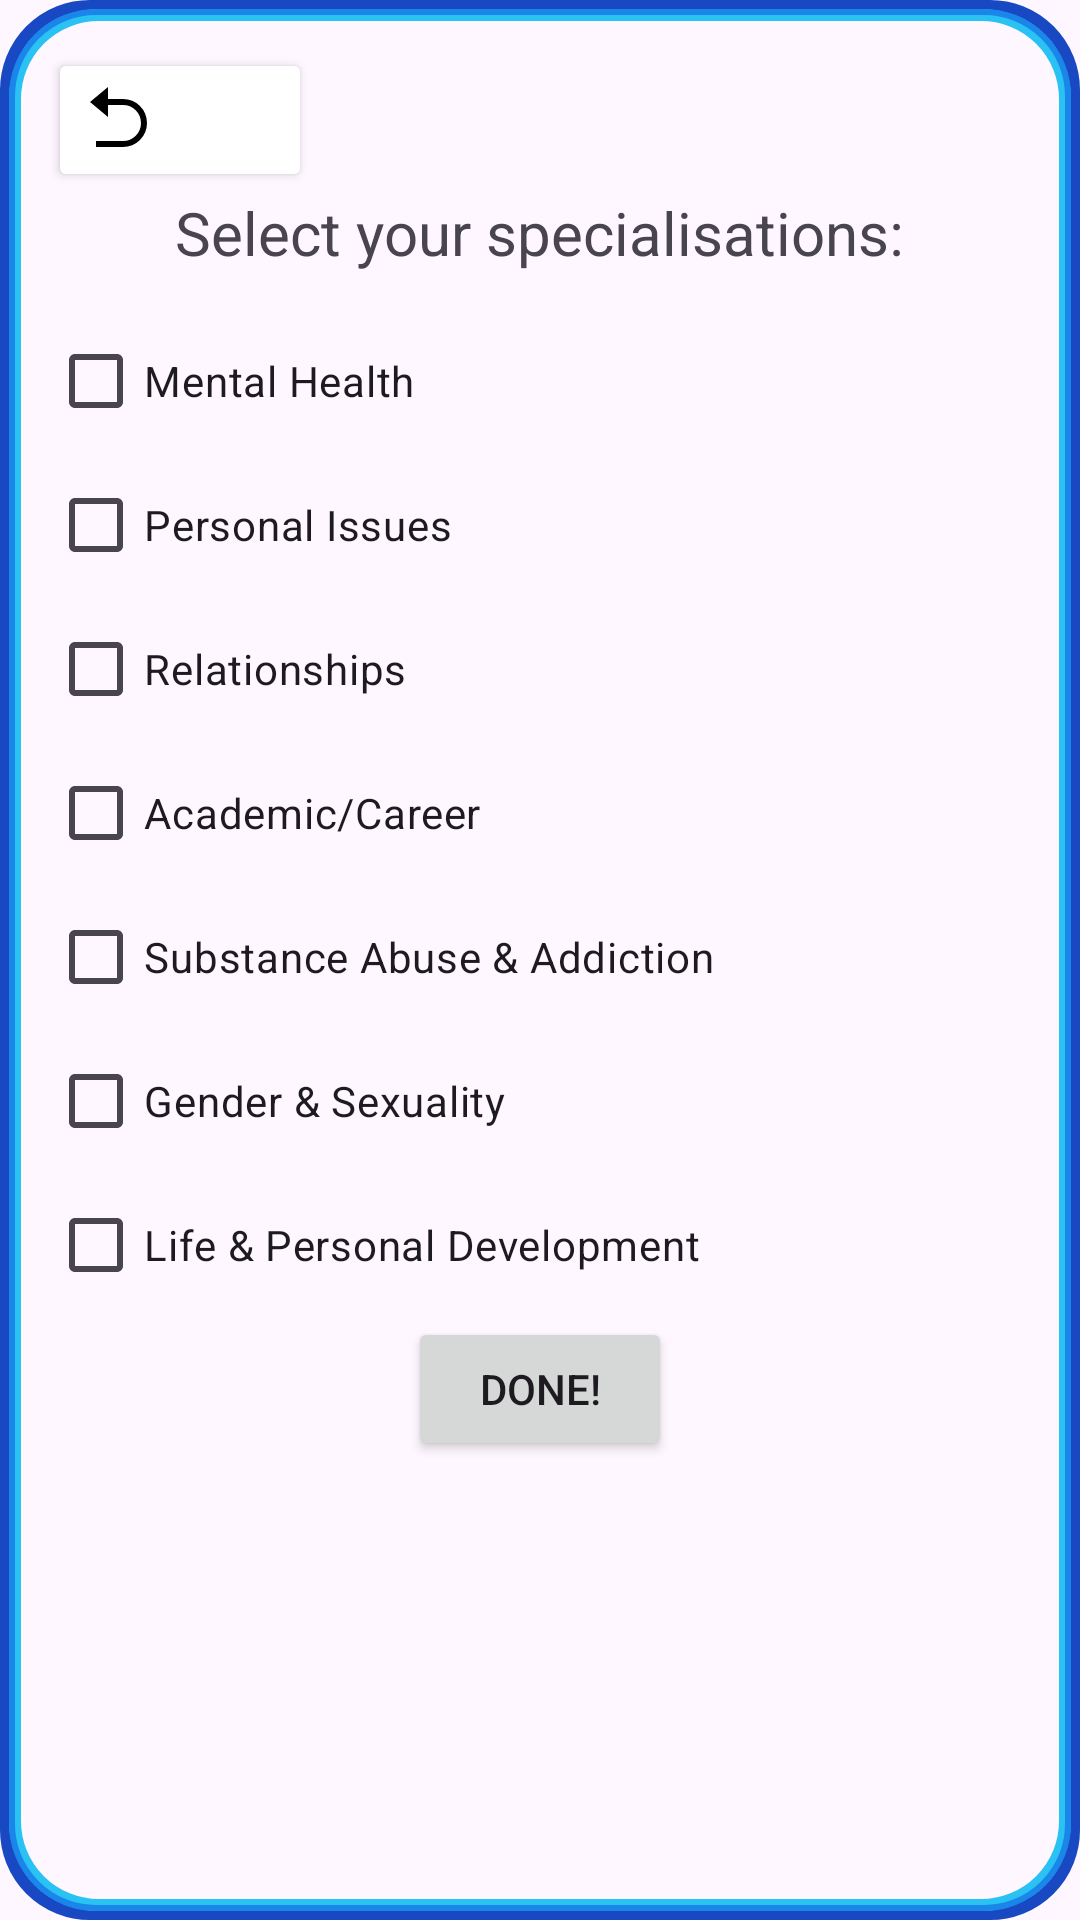

Reconstruct the res/layout file that produces this screen, plus the resources it refers to.
<!-- AndroidManifest.xml: application theme Theme.MindSupport -->
<!-- res/layout/activity_counsellor_selected_problems.xml -->
<?xml version="1.0" encoding="utf-8"?>
<androidx.constraintlayout.widget.ConstraintLayout xmlns:android="http://schemas.android.com/apk/res/android"
    xmlns:app="http://schemas.android.com/apk/res-auto"
    xmlns:tools="http://schemas.android.com/tools"
    android:id="@+id/main"
    android:layout_width="match_parent"
    android:layout_height="match_parent"
    tools:context=".client.SelectProblemsActivity"
    >

    <ScrollView
        android:layout_width="0dp"
        android:layout_height="0dp"
        app:layout_constraintTop_toTopOf="parent"
        app:layout_constraintBottom_toBottomOf="parent"
        app:layout_constraintStart_toStartOf="parent"
        app:layout_constraintEnd_toEndOf="parent"
        android:background="@drawable/scrollview_border"
        >

        <LinearLayout
            android:layout_width="match_parent"
            android:layout_height="wrap_content"
            android:orientation="vertical"
            android:padding="16dp">
            <Button
                android:layout_width="wrap_content"
                android:layout_height="wrap_content"
                android:drawableLeft="@drawable/arrow"
                android:backgroundTint="@color/white"
                android:onClick="backToProfileCounsellor"
                />

            <TextView
                android:layout_width="wrap_content"
                android:layout_height="wrap_content"
                android:layout_gravity="center_horizontal"
                android:layout_marginBottom="12dp"
                android:fontFamily="sans-serif"
                android:text="Select your specialisations:"
                android:textSize="20sp" />
                <CheckBox
                    android:id="@+id/chkProblem1"
                    android:layout_width="wrap_content"
                    android:layout_height="wrap_content"
                    android:text="Mental Health"
                    android:tag="1"/>
                <CheckBox
                    android:id="@+id/chkProblem2"
                    android:layout_width="wrap_content"
                    android:layout_height="wrap_content"
                    android:text="Personal Issues"
                    android:tag="2"/>
                <CheckBox
                    android:id="@+id/chkProblem3"
                    android:layout_width="wrap_content"
                    android:layout_height="wrap_content"
                    android:text="Relationships"
                    android:tag="3"/>
                <CheckBox
                    android:id="@+id/chkProblem4"
                    android:layout_width="wrap_content"
                    android:layout_height="wrap_content"
                    android:text="Academic/Career"
                    android:tag="4"/>
                <CheckBox
                    android:id="@+id/chkProblem5"
                    android:layout_width="wrap_content"
                    android:layout_height="wrap_content"
                    android:text="Substance Abuse &amp; Addiction"
                    android:tag="5"/>
                <CheckBox
                    android:id="@+id/chkProblem6"
                    android:layout_width="wrap_content"
                    android:layout_height="wrap_content"
                    android:text="Gender &amp; Sexuality"
                    android:tag="6"/>
                <CheckBox
                    android:id="@+id/chkProblem7"
                    android:layout_width="wrap_content"
                    android:layout_height="wrap_content"
                    android:text="Life &amp; Personal Development"
                    android:tag="7"/>
            <Button
                android:id="@+id/problemsSelected"
                android:layout_width="wrap_content"
                android:layout_height="wrap_content"
                android:text="Done!"
                android:layout_gravity="center"
                android:onClick="getCounselorProblemID"/>
        </LinearLayout>
    </ScrollView>
</androidx.constraintlayout.widget.ConstraintLayout>
<!-- resources referenced by this layout -->
<resources>
  <color name="white">#FFFFFFFF</color>
  <!-- drawable arrow (drawable) -->
  <vector xmlns:android="http://schemas.android.com/apk/res/android"
      android:width="24dp"
      android:height="24dp"
      android:viewportWidth="24"
      android:viewportHeight="24">
    <path
        android:fillColor="#FF000000"
        android:pathData="m8,7v4l-6,-5 6,-5v4h5a8,8 0,1 1,0 16h-9v-2h9a6,6 0,1 0,0 -12z"/>
  </vector>
  <!-- drawable scrollview_border (drawable) -->
  <?xml version="1.0" encoding="utf-8"?>
  <layer-list xmlns:android="http://schemas.android.com/apk/res/android">
  
      
      <item>
          <shape android:shape="rectangle">
              <solid android:color="@android:color/transparent"/>
              <corners android:radius="28dp"/>
              <stroke android:width="4dp" android:color="#1849c2"/>
          </shape>
      </item>
      
      <item android:top="3dp" android:bottom="3dp" android:left="3dp" android:right="3dp">
          <shape android:shape="rectangle">
              <solid android:color="@android:color/transparent"/>
              <corners android:radius="28dp"/>
              <stroke android:width="4dp" android:color="#2ac2f3"/>
          </shape>
      </item>
  
      
      <item android:top="3dp" android:bottom="3dp" android:left="3dp" android:right="3dp">
          <shape android:shape="rectangle">
              <solid android:color="@android:color/transparent"/>
              <corners android:radius="28dp"/>
              <stroke android:width="2dp" android:color="#1b86ea"/>
          </shape>
      </item>
  
  </layer-list>
  <style name="Theme.MindSupport" parent="Base.Theme.MindSupport" />
  <style name="Base.Theme.MindSupport" parent="Theme.Material3.DayNight.NoActionBar">
          
          
          <item name="colorPrimary">@color/blue3</item>
      </style>
  <color name="blue3">#1b86ea</color>
</resources>
